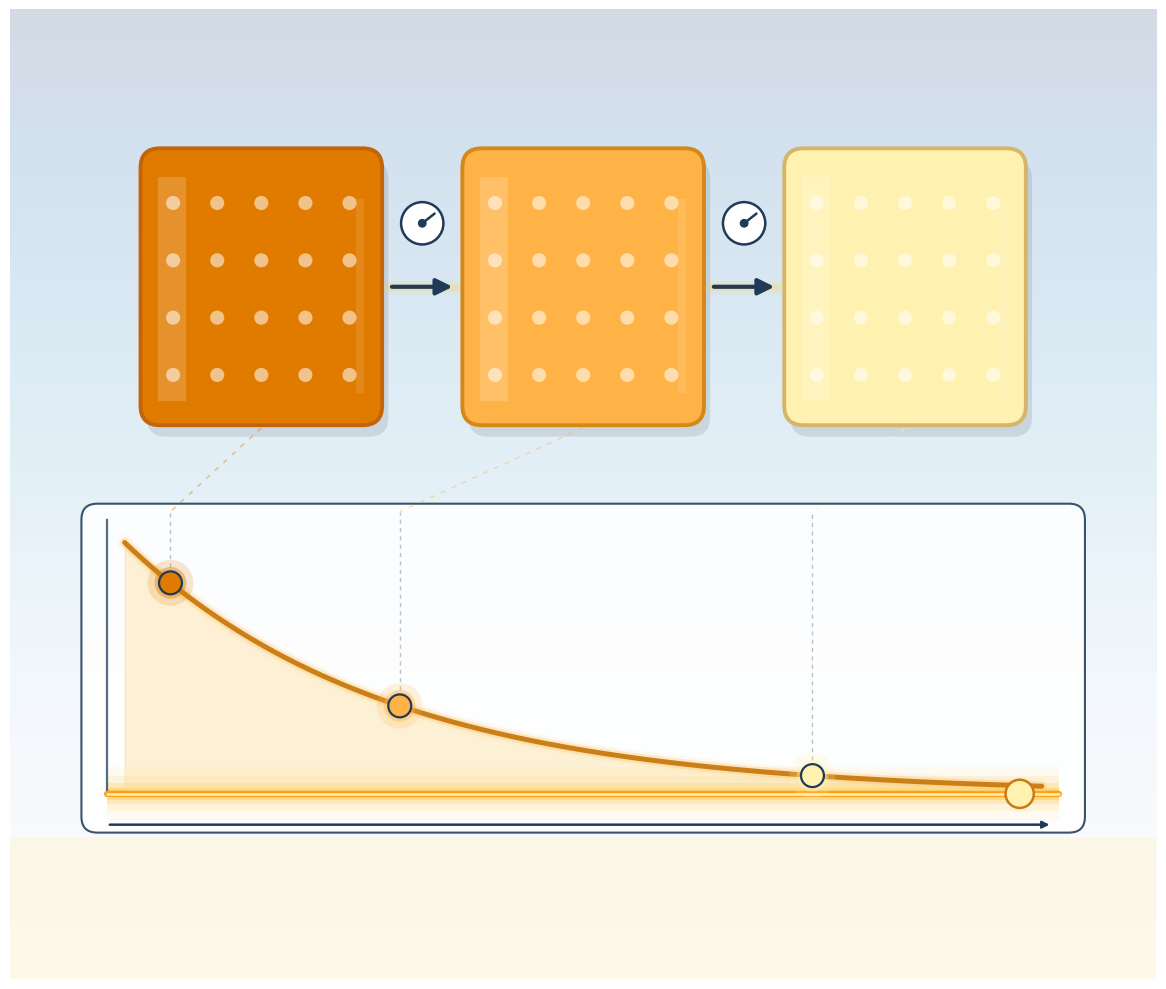

The script that saved this image: (Note: this script raises an exception after producing the figure.)
"""
Penalty channel alone — visual-only illustration.

Metaphor: three time snapshots of a *uniform* field relaxing toward
equilibrium ρ*.  The key visual point — distinct from P3's "ball in a
well" equilibrium image — is that there is NO spatial structure.  Each
snapshot is a flat uniform field.  Only the overall level decays over
time, exponentially approaching the glowing amber ρ* baseline.

Composition:
  TOP    : three stacked square panels, each rendered as a perfectly
           uniform color slab.  Left = high density (saturated amber),
           middle = intermediate, right = at ρ* (pale).  Arrows between
           them indicate time progression.
  BOTTOM : a time-trace ρ(t) showing pure exponential decay from high
           to ρ*, the glowing amber horizontal line as the asymptote.
"""

from __future__ import annotations

import os
import numpy as np
import matplotlib.pyplot as plt
from matplotlib.patches import (
    Rectangle, FancyBboxPatch, Circle, FancyArrowPatch,
)

OUT = r"C:\Users\allen\GitHub\Event Density\docs\figures\atlas\Penalty_alone.png"


def build():
    fig, ax = plt.subplots(figsize=(12, 10), dpi=220)

    # ---- backdrop --------------------------------------------------
    grad = np.linspace(0, 1, 500).reshape(-1, 1)
    grad = np.tile(grad, (1, 500))
    ax.imshow(grad, extent=[0, 13, 0, 11], aspect="auto",
              cmap="Blues_r", alpha=0.18, zorder=0)
    ax.add_patch(Rectangle((0, 0), 13, 1.6,
                           facecolor="#fff4d6", alpha=0.55, zorder=0))

    # =============================================================
    # Three time-snapshot slabs (uniform fields)
    # =============================================================
    slab_y = 6.3
    slab_h = 3.1
    slab_w = 2.7
    gap = 0.95
    total_w = 3 * slab_w + 2 * gap
    start_x = (13 - total_w) / 2

    # three fill colors decaying toward an asymptotic ρ* (pale amber)
    slab_levels = [
        ("#e07b00", "#c4640a"),   # t1 — saturated amber (high density)
        ("#ffb347", "#d48818"),   # t2 — mid amber
        ("#fff1b0", "#d4b56a"),   # t3 — near ρ*, pale
    ]

    slab_xs = []

    for i, (face, edge) in enumerate(slab_levels):
        x0 = start_x + i * (slab_w + gap)
        slab_xs.append(x0 + slab_w / 2)

        # soft shadow
        ax.add_patch(FancyBboxPatch(
            (x0 + 0.07, slab_y - 0.13), slab_w, slab_h,
            boxstyle="round,pad=0.02,rounding_size=0.22",
            facecolor="#00000018", edgecolor="none", zorder=2,
        ))
        # uniform fill
        ax.add_patch(FancyBboxPatch(
            (x0, slab_y), slab_w, slab_h,
            boxstyle="round,pad=0.02,rounding_size=0.22",
            facecolor=face, edgecolor=edge, lw=2.8, zorder=3,
        ))
        # subtle highlight to give the slab a glass-like face
        ax.add_patch(Rectangle(
            (x0 + 0.18, slab_y + 0.25), 0.32, slab_h - 0.55,
            facecolor="white", alpha=0.18, zorder=4,
        ))
        ax.add_patch(Rectangle(
            (x0 + slab_w - 0.28, slab_y + 0.35), 0.10, slab_h - 0.90,
            facecolor="white", alpha=0.10, zorder=4,
        ))
        # dot grid pattern — ALL uniform to emphasize "no spatial structure"
        # (equally spaced, equal intensity)
        rows, cols = 4, 5
        for rr in range(rows):
            for cc in range(cols):
                dx = x0 + 0.35 + cc * ((slab_w - 0.70) / (cols - 1))
                dy = slab_y + 0.55 + rr * ((slab_h - 1.15) / (rows - 1))
                ax.add_patch(Circle(
                    (dx, dy), 0.08,
                    facecolor="white", edgecolor="none",
                    alpha=0.55, zorder=5,
                ))

    # ---- arrows between slabs (time progression) ------------------
    for i in range(2):
        x_left = start_x + (i + 1) * slab_w + i * gap
        x_right = x_left + gap
        y_mid = slab_y + slab_h / 2
        arrow = FancyArrowPatch(
            (x_left + 0.10, y_mid),
            (x_right - 0.10, y_mid),
            arrowstyle="-|>", mutation_scale=24,
            color="#1f3b57", lw=3.0, zorder=6,
        )
        ax.add_patch(arrow)
        # small glow under arrow
        for lw, a in [(9, 0.12), (5, 0.22)]:
            ax.plot([x_left + 0.10, x_right - 0.10],
                    [y_mid, y_mid],
                    color="#ffd24a", lw=lw, alpha=a,
                    solid_capstyle="round", zorder=5)

    # ---- tiny clock-icon badge above each arrow -------------------
    for i in range(2):
        x_left = start_x + (i + 1) * slab_w + i * gap
        x_right = x_left + gap
        x_mid = (x_left + x_right) / 2
        y_badge = slab_y + slab_h / 2 + 0.72
        ax.add_patch(Circle((x_mid, y_badge), 0.24,
                            facecolor="white", edgecolor="#1f3b57",
                            lw=1.8, zorder=8))
        ax.add_patch(Circle((x_mid, y_badge), 0.05,
                            facecolor="#1f3b57", zorder=9))
        ax.plot([x_mid, x_mid + 0.14], [y_badge, y_badge + 0.11],
                color="#1f3b57", lw=1.8, solid_capstyle="round",
                zorder=9)

    # =============================================================
    # Bottom panel: ρ(t) exponential decay toward ρ*
    # =============================================================
    ax_x0, ax_x1 = 1.1, 11.9
    ax_y0 = 2.1       # ρ* baseline (bottom of curve)
    ax_y_top = 5.2    # top of plot region

    # panel background
    ax.add_patch(FancyBboxPatch(
        (ax_x0 - 0.25, ax_y0 - 0.40),
        ax_x1 - ax_x0 + 0.5,
        ax_y_top - ax_y0 + 0.55,
        boxstyle="round,pad=0.04,rounding_size=0.18",
        facecolor="white", edgecolor="#1f3b57",
        lw=1.5, alpha=0.88, zorder=2,
    ))

    # ---- glowing ρ* baseline (horizontal) -------------------------
    for glow_h, a in [(0.60, 0.06), (0.40, 0.12),
                      (0.24, 0.22), (0.14, 0.38), (0.08, 0.65)]:
        ax.add_patch(Rectangle(
            (ax_x0, ax_y0 - glow_h / 2),
            ax_x1 - ax_x0, glow_h,
            facecolor="#ffc23a", edgecolor="none",
            alpha=a, zorder=3,
        ))
    ax.plot([ax_x0, ax_x1], [ax_y0, ax_y0],
            color="#ff9f1a", lw=4.5, zorder=5,
            solid_capstyle="round")
    ax.plot([ax_x0, ax_x1], [ax_y0, ax_y0],
            color="#fff1b0", lw=1.8, zorder=6,
            solid_capstyle="round")

    # axes
    ax.plot([ax_x0, ax_x1], [ax_y0, ax_y0],
            color="#1f3b57", lw=1.2, alpha=0.0)   # invisible, baseline is glow
    # y-axis (subtle)
    ax.plot([ax_x0, ax_x0], [ax_y0, ax_y_top],
            color="#1f3b57", lw=1.6, alpha=0.75, zorder=4)
    # arrow on t axis
    ax.annotate("", xy=(ax_x1 - 0.08, ax_y0 - 0.35),
                xytext=(ax_x0, ax_y0 - 0.35),
                arrowprops=dict(arrowstyle="-|>",
                                color="#1f3b57", lw=1.8),
                zorder=5)

    # exponential decay curve: ρ(t) = ρ* + (ρ0 - ρ*) e^{-k t}
    ts = np.linspace(ax_x0 + 0.2, ax_x1 - 0.2, 400)
    tn = (ts - ts[0]) / (ts[-1] - ts[0])
    rho0_top = ax_y_top - 0.25
    decay = (rho0_top - ax_y0) * np.exp(-3.5 * tn) + ax_y0

    # shaded area between curve and ρ* baseline
    ax.fill_between(ts, ax_y0, decay,
                    color="#ffd98a", alpha=0.35, zorder=4)

    # glow strokes
    for lw, col, a in [(11, "#ffd98a", 0.12),
                       (7, "#ffb347", 0.24),
                       (3.6, "#c97a10", 0.95)]:
        ax.plot(ts, decay, color=col, lw=lw, alpha=a,
                solid_capstyle="round", zorder=6)

    # dots at the three time points matching the slab snapshots
    t_pts = [0.05, 0.30, 0.75]
    for t_norm, (face, _) in zip(t_pts, slab_levels):
        x_pt = ts[0] + t_norm * (ts[-1] - ts[0])
        y_pt = (rho0_top - ax_y0) * np.exp(-3.5 * t_norm) + ax_y0
        for rr, a in [(0.26, 0.18), (0.18, 0.40)]:
            ax.add_patch(Circle((x_pt, y_pt), rr,
                                facecolor=face, edgecolor="none",
                                alpha=a, zorder=7))
        ax.add_patch(Circle((x_pt, y_pt), 0.13,
                            facecolor=face,
                            edgecolor="#1f3b57", lw=1.6, zorder=9))
        # vertical dashed line from the time-point to the corresponding slab
        # (only for first two, going upward — to show the slabs above
        # represent these time samples)
        ax.plot([x_pt, x_pt], [y_pt + 0.18, ax_y_top + 0.1],
                color="#1f3b57", lw=1.0, alpha=0.30,
                linestyle=(0, (3, 3)), zorder=4)

    # tiny pin/tick highlighting the ρ* convergence
    rho_star_x = ax_x1 - 0.45
    ax.add_patch(Circle((rho_star_x, ax_y0), 0.16,
                        facecolor="#fff1b0",
                        edgecolor="#c97a10", lw=1.8, zorder=9))

    # ---- faint coupling between slabs and their time-points ------
    for x_mid_slab, x_mid_time, face in zip(
        slab_xs, t_pts, [s[0] for s in slab_levels]
    ):
        x_t = ts[0] + x_mid_time * (ts[-1] - ts[0])
        ax.plot([x_mid_slab, x_t], [slab_y - 0.05, ax_y_top + 0.10],
                color=face, lw=1.2, alpha=0.40,
                linestyle=(0, (3, 4)), zorder=2)

    # ---- framing ---------------------------------------------------
    ax.set_xlim(0, 13)
    ax.set_ylim(0, 11)
    ax.set_aspect("equal")
    ax.axis("off")

    plt.tight_layout()
    os.makedirs(os.path.dirname(OUT), exist_ok=True)
    plt.savefig(OUT, dpi=220, bbox_inches="tight",
                facecolor="#f7fbfe", edgecolor="none")
    plt.close(fig)
    print(f"wrote {OUT}")


if __name__ == "__main__":
    build()
